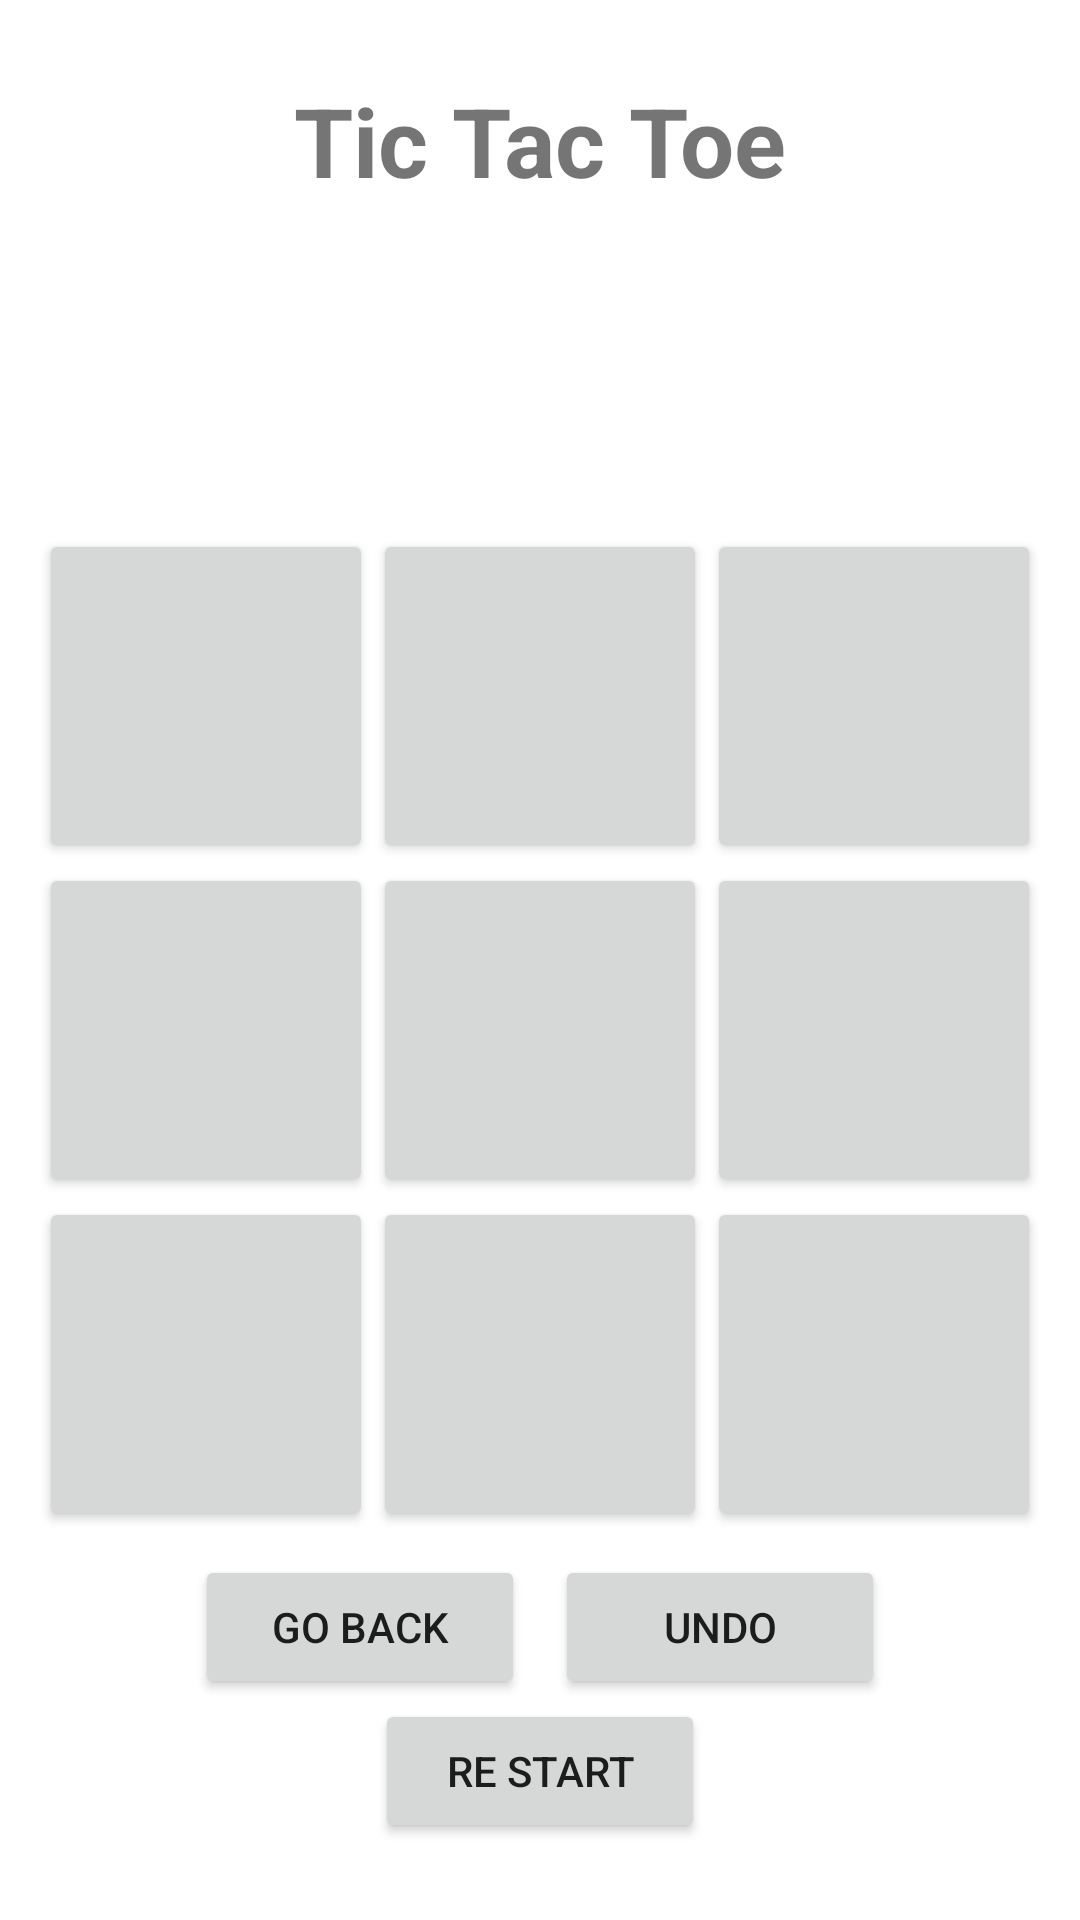

This screen was rendered from an Android layout file. Write that file and the resources it references.
<!-- AndroidManifest.xml: application theme Theme.TestingAd -->
<!-- res/layout/activity_two_player.xml -->
<?xml version="1.0" encoding="utf-8"?>
<androidx.appcompat.widget.LinearLayoutCompat xmlns:android="http://schemas.android.com/apk/res/android"
    xmlns:app="http://schemas.android.com/apk/res-auto"
    xmlns:tools="http://schemas.android.com/tools"
    android:layout_width="match_parent"
    android:layout_height="match_parent"
    android:orientation="vertical"
    android:gravity="center"
    tools:context=".TwoPlayer">

    <TextView
        android:id="@+id/status"
        android:layout_width="wrap_content"
        android:layout_height="wrap_content"
        android:text="Tic Tac Toe"
        android:textSize="32sp"
        android:textStyle="bold"
        android:layout_marginBottom="100dp"
        />
    <GridLayout
        android:id="@+id/gridLayout"
        android:layout_width="350dp"
        android:layout_height="350dp"
        android:rowCount="3"
        android:columnCount="3"
        android:padding="8dp">

        <Button
            android:id="@+id/btn_00"
            android:layout_width="0dp"
            android:layout_height="0dp"
            android:layout_rowWeight="1"
            android:layout_columnWeight="1"
            android:layout_gravity="fill"
            android:textSize="40sp"
            android:tag="0,0"/>

        <Button
            android:id="@+id/btn_01"
            android:layout_width="0dp"
            android:layout_height="0dp"
            android:layout_rowWeight="1"
            android:layout_columnWeight="1"
            android:layout_gravity="fill"
            android:textSize="40sp"
            android:tag="0,1"/>

        <Button
            android:id="@+id/btn_02"
            android:layout_width="0dp"
            android:layout_height="0dp"
            android:layout_rowWeight="1"
            android:layout_columnWeight="1"
            android:layout_gravity="fill"
            android:textSize="40sp"
            android:tag="0,2"/>

        <Button
            android:id="@+id/btn_10"
            android:layout_width="0dp"
            android:layout_height="0dp"
            android:layout_rowWeight="1"
            android:layout_columnWeight="1"
            android:layout_gravity="fill"
            android:textSize="40sp"
            android:tag="1,0"/>

        <Button
            android:id="@+id/btn_11"
            android:layout_width="0dp"
            android:layout_height="0dp"
            android:layout_rowWeight="1"
            android:layout_columnWeight="1"
            android:layout_gravity="fill"
            android:textSize="40sp"
            android:tag="1,1"/>

        <Button
            android:id="@+id/btn_12"
            android:layout_width="0dp"
            android:layout_height="0dp"
            android:layout_rowWeight="1"
            android:layout_columnWeight="1"
            android:layout_gravity="fill"
            android:textSize="40sp"
            android:tag="1,2"/>

        <Button
            android:id="@+id/btn_20"
            android:layout_width="0dp"
            android:layout_height="0dp"
            android:layout_rowWeight="1"
            android:layout_columnWeight="1"
            android:layout_gravity="fill"
            android:textSize="40sp"
            android:tag="2,0"/>

        <Button
            android:id="@+id/btn_21"
            android:layout_width="0dp"
            android:layout_height="0dp"
            android:layout_rowWeight="1"
            android:layout_columnWeight="1"
            android:layout_gravity="fill"
            android:textSize="40sp"
            android:tag="2,1"/>

        <Button
            android:id="@+id/btn_22"
            android:layout_width="0dp"
            android:layout_height="0dp"
            android:layout_rowWeight="1"
            android:layout_columnWeight="1"
            android:layout_gravity="fill"
            android:textSize="40sp"
            android:tag="2,2"/>

    </GridLayout>
    <androidx.appcompat.widget.LinearLayoutCompat
        android:layout_width="wrap_content"
        android:layout_height="wrap_content"
        android:gravity="center">

        <Button
            android:id="@+id/goBack"
            android:layout_width="110dp"
            android:layout_height="wrap_content"
            android:text="Go Back"
            android:layout_marginRight="10dp"/>
        <Button
            android:id="@+id/btn_undo"
            android:layout_width="110dp"
            android:layout_height="wrap_content"
            android:text="Undo" />
    </androidx.appcompat.widget.LinearLayoutCompat>
    <androidx.appcompat.widget.LinearLayoutCompat
        android:layout_width="wrap_content"
        android:layout_height="wrap_content"
        android:gravity="center">

        <Button
            android:id="@+id/reset"
            android:layout_width="110dp"
            android:layout_height="wrap_content"
            android:text="Re start"/>
    </androidx.appcompat.widget.LinearLayoutCompat>


</androidx.appcompat.widget.LinearLayoutCompat>
<!-- resources referenced by this layout -->
<resources>
  <style name="Theme.TestingAd" parent="Theme.MaterialComponents.DayNight.DarkActionBar">
          
          <item name="colorPrimary">@color/purple_500</item>
          <item name="colorPrimaryVariant">@color/purple_700</item>
          <item name="colorOnPrimary">@color/white</item>
          
          <item name="colorSecondary">@color/teal_200</item>
          <item name="colorSecondaryVariant">@color/teal_700</item>
          <item name="colorOnSecondary">@color/black</item>
          
          <item name="android:statusBarColor" tools:targetApi="l">?attr/colorPrimaryVariant</item>
          
      </style>
  <!-- not gathered from this repository: default colours our renderer supplied (Android Studio template values) -->
  <color name="purple_500">#FF6200EE</color>
  <color name="purple_700">#FF3700B3</color>
  <color name="teal_200">#FF03DAC5</color>
  <color name="teal_700">#FF018786</color>
  <color name="black">#FF000000</color>
  <color name="white">#FFFFFFFF</color>
</resources>
